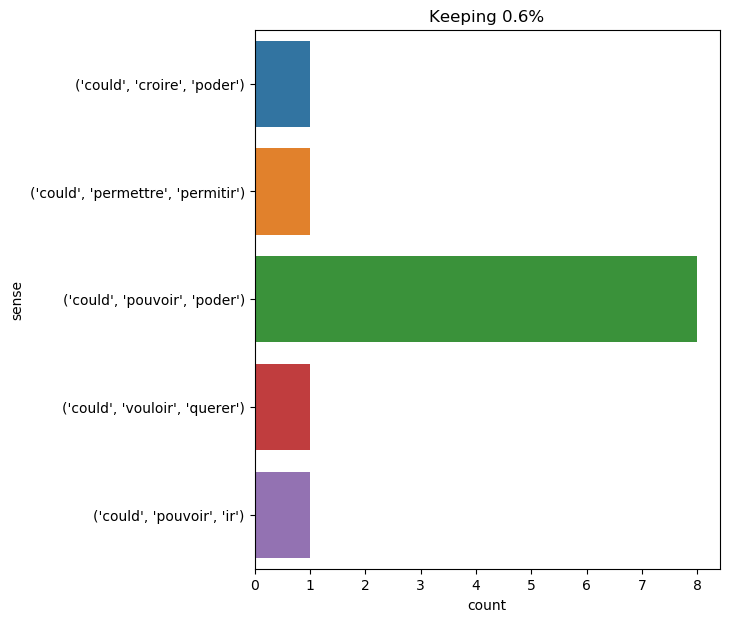

Data behind this chart, as committed beside it:
text, ind, sense, label
" where could he go , then ? ", 2, ('could', 'vouloir', 'querer'), 0
for years , dorian gray could not free h…, 5, ('could', 'pouvoir', 'poder'), 1
in this distress we had , besides the te…, 51, ('could', 'pouvoir', 'poder'), 1
at that , according to his usual custom …, 10, ('could', 'croire', 'poder'), 2
" captain , " asked the sailor , " would…, 28, ('could', 'permettre', 'permitir'), 3
toward four o’clock in the morning the d…, 28, ('could', 'pouvoir', 'poder'), 1
the boat approached as near as it could …, 7, ('could', 'pouvoir', 'poder'), 1
" i am more to blame than you , watson .…, 47, ('could', 'pouvoir', 'ir'), 4
and d’artagnan , making himself as small…, 9, ('could', 'pouvoir', 'poder'), 1
after all , we did what we could . ", 7, ('could', 'pouvoir', 'poder'), 1
i ate what i could , and then i hastened…, 4, ('could', 'pouvoir', 'poder'), 1
in the meanwhile the brig approached the…, 11, ('could', 'pouvoir', 'poder'), 1
